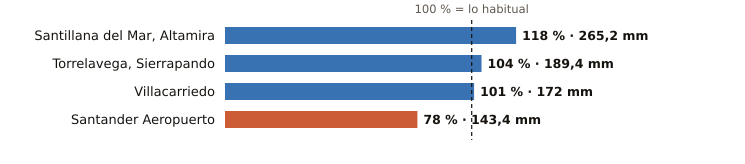

The table this chart was drawn from, first rows:
estacion, provincia, indicativo, mm_otono, referencia_mm, pct, periodo_referencia, hasta, hora
Santillana del Mar, Altamira, Cantabria, 1740, 265.2, 224.5, 118, 1991-2020, 2026-10-27, 18
Torrelavega, Sierrapando, Cantabria, 1154H, 189.4, 181.4, 104, 1991-2020, 2026-10-27, 19
Villacarriedo, Cantabria, 1124E, 172.0, 170.1, 101, 2008-2025, 2026-10-27, 19
Santander Aeropuerto, Cantabria, 1109X, 143.4, 183.3, 78, 2006-2025, 2026-10-27, 19
